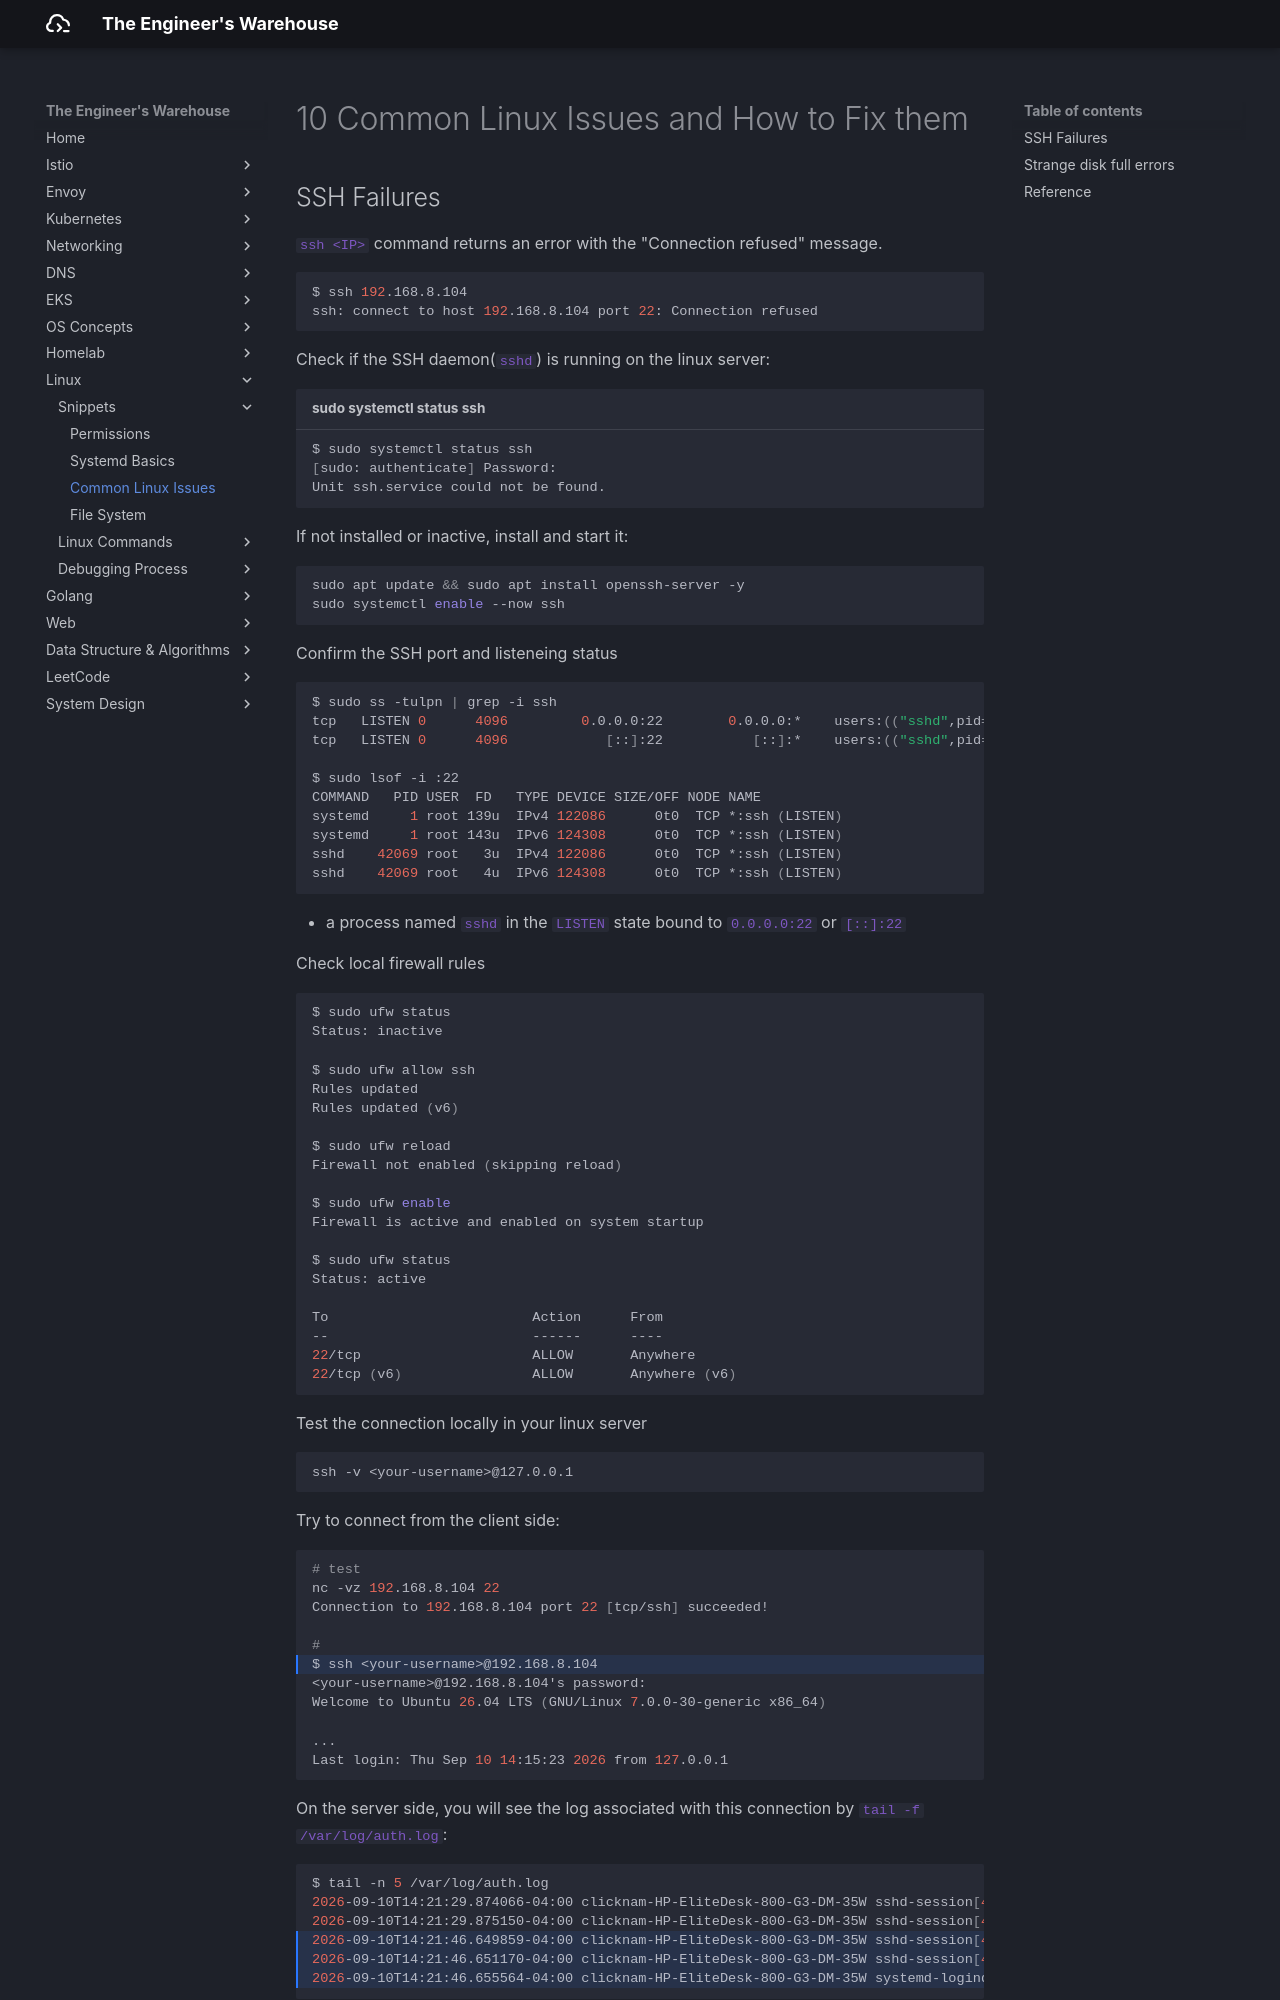

repository: seyoungnam/docs · page: linux/snippets/common-linux-issues/index.html · generator: mkdocs

# 10 Common Linux Issues and How to Fix them



## SSH Failures

`ssh <IP>` command returns an error with the "Connection refused" message.

``` bash
$ ssh 192.168.8.104
ssh: connect to host 192.168.8.104 port 22: Connection refused
```

Check if the SSH daemon(`sshd`) is running on the linux server:

``` bash title="sudo systemctl status ssh"
$ sudo systemctl status ssh
[sudo: authenticate] Password:
Unit ssh.service could not be found.
```

If not installed or inactive, install and start it:

``` bash
sudo apt update && sudo apt install openssh-server -y
sudo systemctl enable --now ssh
```

Confirm the SSH port and listeneing status

``` bash
$ sudo ss -tulpn | grep -i ssh
tcp   LISTEN 0      4096         0.0.0.0:22        0.0.0.0:*    users:(("sshd",pid=42069,fd=3),("systemd",pid=1,fd=139))
tcp   LISTEN 0      4096            [::]:22           [::]:*    users:(("sshd",pid=42069,fd=4),("systemd",pid=1,fd=143))

$ sudo lsof -i :22
COMMAND   PID USER  FD   TYPE DEVICE SIZE/OFF NODE NAME
systemd     1 root 139u  IPv4 122086      0t0  TCP *:ssh (LISTEN)
systemd     1 root 143u  IPv6 124308      0t0  TCP *:ssh (LISTEN)
sshd    42069 root   3u  IPv4 122086      0t0  TCP *:ssh (LISTEN)
sshd    42069 root   4u  IPv6 124308      0t0  TCP *:ssh (LISTEN)
```

- a process named `sshd` in the `LISTEN` state bound to `0.0.0.0:22` or `[::]:22`

Check local firewall rules

``` bash 
$ sudo ufw status
Status: inactive

$ sudo ufw allow ssh
Rules updated
Rules updated (v6)

$ sudo ufw reload
Firewall not enabled (skipping reload)

$ sudo ufw enable
Firewall is active and enabled on system startup

$ sudo ufw status
Status: active

To                         Action      From
--                         ------      ----
22/tcp                     ALLOW       Anywhere
22/tcp (v6)                ALLOW       Anywhere (v6)
```

Test the connection locally in your linux server

``` bash
ssh -v <your-username>@127.0.0.1
```

Try to connect from the client side:

``` bash hl_lines="6"
# test
nc -vz 192.168.8.104 22
Connection to 192.168.8.104 port 22 [tcp/ssh] succeeded!

# 
$ ssh <your-username>@192.168.8.104
<your-username>@192.168.8.104's password:
Welcome to Ubuntu 26.04 LTS (GNU/Linux 7.0.0-30-generic x86_64)

...
Last login: Thu Sep 10 14:15:23 2026 from 127.0.0.1
```

On the server side, you will see the log associated with this connection by `tail -f /var/log/auth.log`:
